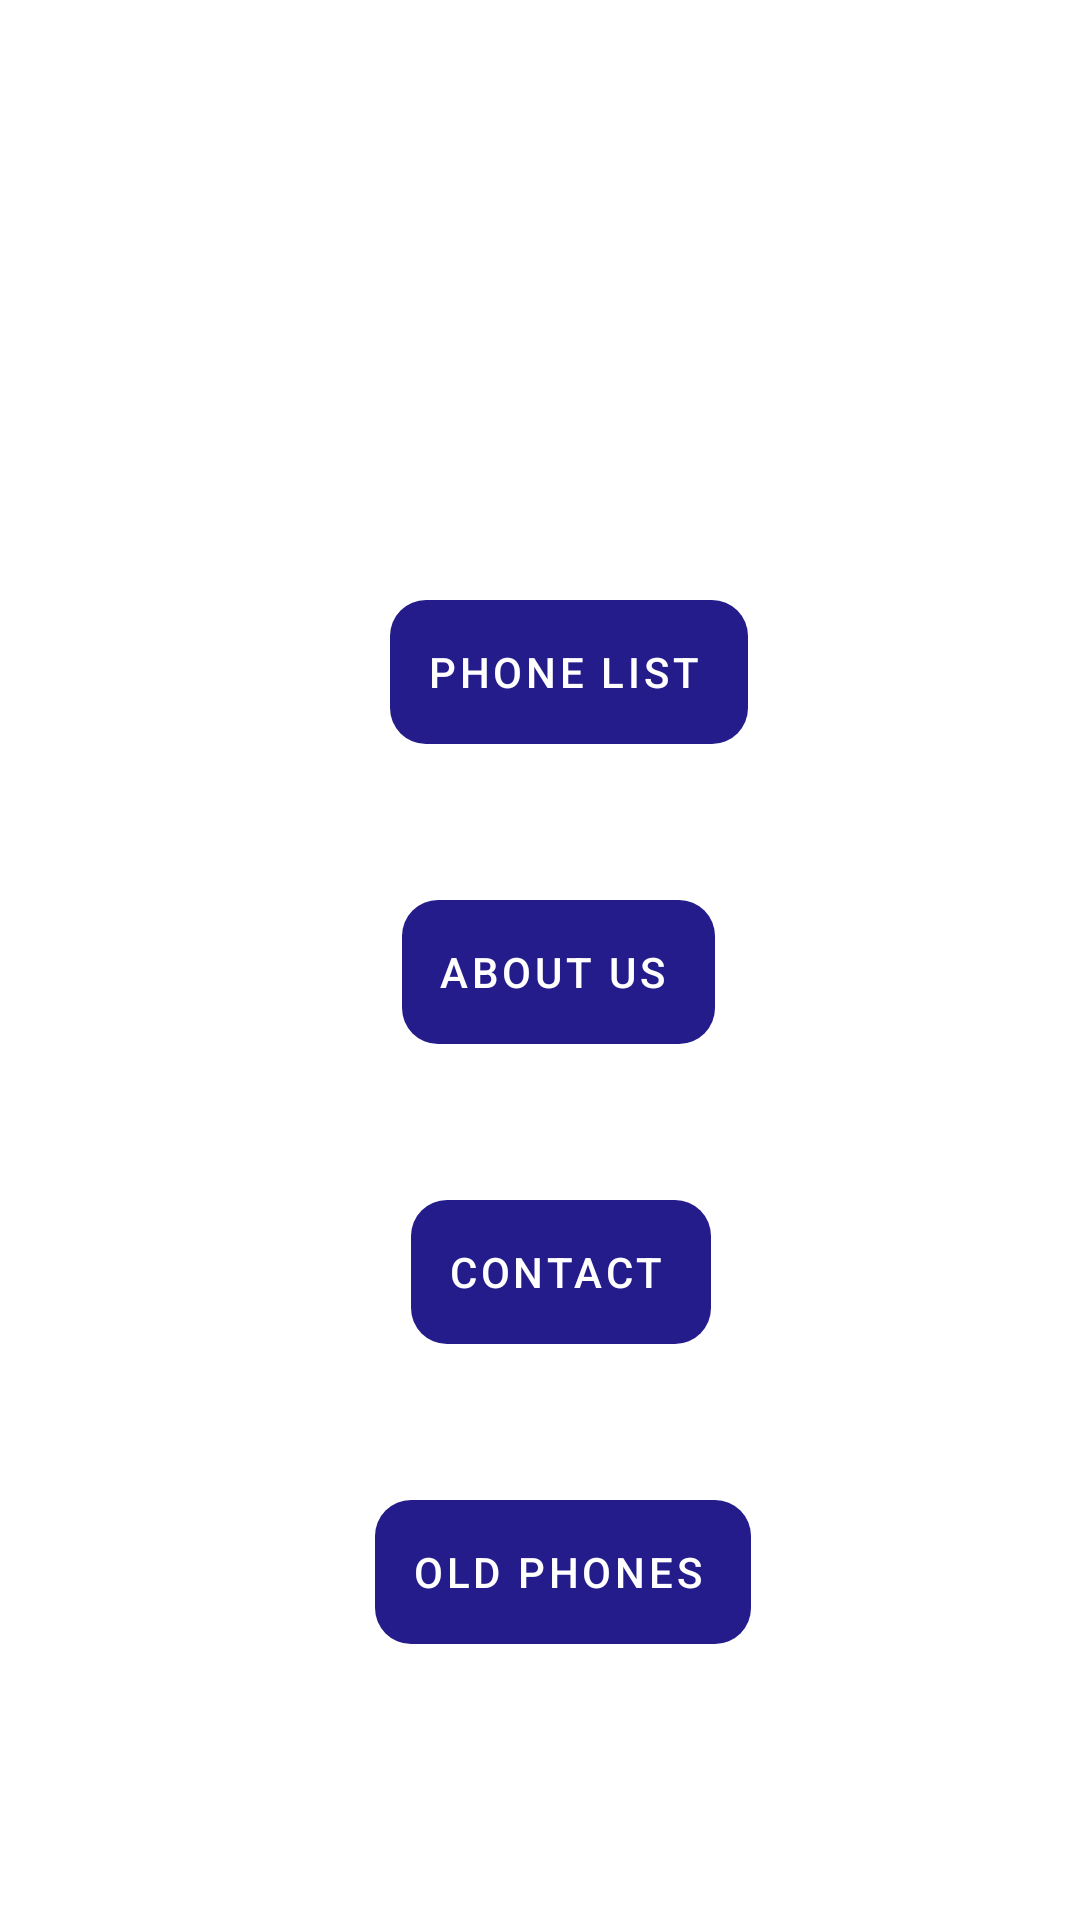

The Android layout XML behind this screen, and the referenced resources:
<!-- AndroidManifest.xml: application theme Theme.SpecPhone -->
<!-- res/layout/fragment_home_page.xml -->
<?xml version="1.0" encoding="utf-8"?>
<FrameLayout xmlns:android="http://schemas.android.com/apk/res/android"
    xmlns:tools="http://schemas.android.com/tools"
    android:layout_width="match_parent"
    android:layout_height="match_parent"
    android:background="@drawable/phone_10"
    xmlns:app="http://schemas.android.com/apk/res-auto"
    tools:context=".phonelist.HomePageFragment">

    <TextView
        android:id="@+id/home_page_text"
        android:layout_width="wrap_content"
        android:layout_height="wrap_content"
        android:layout_marginStart="100dp"
        android:layout_marginTop="70dp"
        android:text="SpecPhone"
        android:textColor="@color/white"
        android:textSize="40sp"
        android:textStyle="italic">
    </TextView>

    <Button

        android:id="@+id/home_page_btn_list"
        android:layout_width="wrap_content"
        android:layout_height="wrap_content"
        android:layout_marginStart="130dp"
        android:layout_marginTop="200dp"

        android:background="@drawable/round_style"
        style="@style/Widget.MaterialComponents.Button.Icon"
        app:icon= "@drawable/ic_baseline_phone_android_24"
        android:text="Phone list"
        android:textColor="@color/white">

    </Button>
    <Button

        android:id="@+id/home_page_btn_about"
        android:layout_width="wrap_content"
        android:layout_height="wrap_content"
        android:layout_marginStart="134dp"
        android:layout_marginTop="300dp"
        android:background="@drawable/round_style"
        style="@style/Widget.MaterialComponents.Button.Icon"
        app:icon= "@drawable/ic_baseline_info_24"
        android:text="About us"
        android:textColor="@color/white"
        >


    </Button>

    <Button

        android:id="@+id/home_page_btn_contact"
        style="@style/Widget.MaterialComponents.Button.Icon"
        android:layout_width="wrap_content"
        android:layout_height="wrap_content"
        android:layout_marginStart="137dp"
        android:layout_marginTop="400dp"
        android:background="@drawable/round_style"
        android:text="Contact"
        android:textColor="@color/white"
        app:icon="@drawable/ic_baseline_contact_mail_24">

    </Button>

    <Button

        android:id="@+id/home_page_btn_old"
        style="@style/Widget.MaterialComponents.Button.Icon"
        android:layout_width="wrap_content"
        android:layout_height="wrap_content"
        android:layout_marginStart="125dp"
        android:layout_marginTop="500dp"
        android:background="@drawable/round_style"
        android:text="Old Phones"
        android:textColor="@color/white"
        app:icon="@drawable/ic_baseline_phone_iphone_24">

    </Button>

</FrameLayout>
<!-- resources referenced by this layout -->
<resources>
  <color name="white">#FFFFFFFF</color>
  <!-- drawable ic_baseline_contact_mail_24 (drawable) -->
  <vector android:height="24dp" android:tint="#E7D9D9"
      android:viewportHeight="24" android:viewportWidth="24"
      android:width="24dp" xmlns:android="http://schemas.android.com/apk/res/android">
      <path android:fillColor="@android:color/white" android:pathData="M21,8L21,7l-3,2 -3,-2v1l3,2 3,-2zM22,3L2,3C0.9,3 0,3.9 0,5v14c0,1.1 0.9,2 2,2h20c1.1,0 1.99,-0.9 1.99,-2L24,5c0,-1.1 -0.9,-2 -2,-2zM8,6c1.66,0 3,1.34 3,3s-1.34,3 -3,3 -3,-1.34 -3,-3 1.34,-3 3,-3zM14,18L2,18v-1c0,-2 4,-3.1 6,-3.1s6,1.1 6,3.1v1zM22,12h-8L14,6h8v6z"/>
  </vector>
  <!-- drawable ic_baseline_info_24 (drawable) -->
  <vector android:height="24dp" android:tint="#E7D9D9"
      android:viewportHeight="24" android:viewportWidth="24"
      android:width="24dp" xmlns:android="http://schemas.android.com/apk/res/android">
      <path android:fillColor="@android:color/white" android:pathData="M12,2C6.48,2 2,6.48 2,12s4.48,10 10,10 10,-4.48 10,-10S17.52,2 12,2zM13,17h-2v-6h2v6zM13,9h-2L11,7h2v2z"/>
  </vector>
  <!-- drawable ic_baseline_phone_android_24 (drawable) -->
  <vector android:height="24dp" android:tint="#E7D9D9"
      android:viewportHeight="24" android:viewportWidth="24"
      android:width="24dp" xmlns:android="http://schemas.android.com/apk/res/android">
      <path android:fillColor="@android:color/white" android:pathData="M16,1L8,1C6.34,1 5,2.34 5,4v16c0,1.66 1.34,3 3,3h8c1.66,0 3,-1.34 3,-3L19,4c0,-1.66 -1.34,-3 -3,-3zM14,21h-4v-1h4v1zM17.25,18L6.75,18L6.75,4h10.5v14z"/>
  </vector>
  <!-- drawable ic_baseline_phone_iphone_24 (drawable) -->
  <vector android:height="24dp" android:tint="#E7D9D9"
      android:viewportHeight="24" android:viewportWidth="24"
      android:width="24dp" xmlns:android="http://schemas.android.com/apk/res/android">
      <path android:fillColor="@android:color/white" android:pathData="M15.5,1h-8C6.12,1 5,2.12 5,3.5v17C5,21.88 6.12,23 7.5,23h8c1.38,0 2.5,-1.12 2.5,-2.5v-17C18,2.12 16.88,1 15.5,1zM11.5,22c-0.83,0 -1.5,-0.67 -1.5,-1.5s0.67,-1.5 1.5,-1.5 1.5,0.67 1.5,1.5 -0.67,1.5 -1.5,1.5zM16,18L7,18L7,4h9v14z"/>
  </vector>
  <!-- drawable round_style (drawable) -->
  <?xml version="1.0" encoding="utf-8"?>
  <shape xmlns:android="http://schemas.android.com/apk/res/android">
  
  
      <corners android:radius="12dp" />
  
  </shape>
  <style name="Theme.SpecPhone" parent="Theme.MaterialComponents.DayNight.DarkActionBar">
          
          <item name="colorPrimary">@color/purple_500</item>
          <item name="colorPrimaryVariant">@color/purple_700</item>
          <item name="colorOnPrimary">@color/white</item>
          
          <item name="colorSecondary">@color/teal_200</item>
          <item name="colorSecondaryVariant">@color/teal_700</item>
          <item name="colorOnSecondary">@color/black</item>
          
          <item name="android:statusBarColor" tools:targetApi="l">?attr/colorPrimaryVariant</item>
          
      </style>
  <color name="purple_500">#251c8b</color>
  <color name="purple_700">#FF3700B3</color>
  <color name="teal_200">#FF03DAC5</color>
  <color name="teal_700">#FF018786</color>
  <color name="black">#FF000000</color>
</resources>
